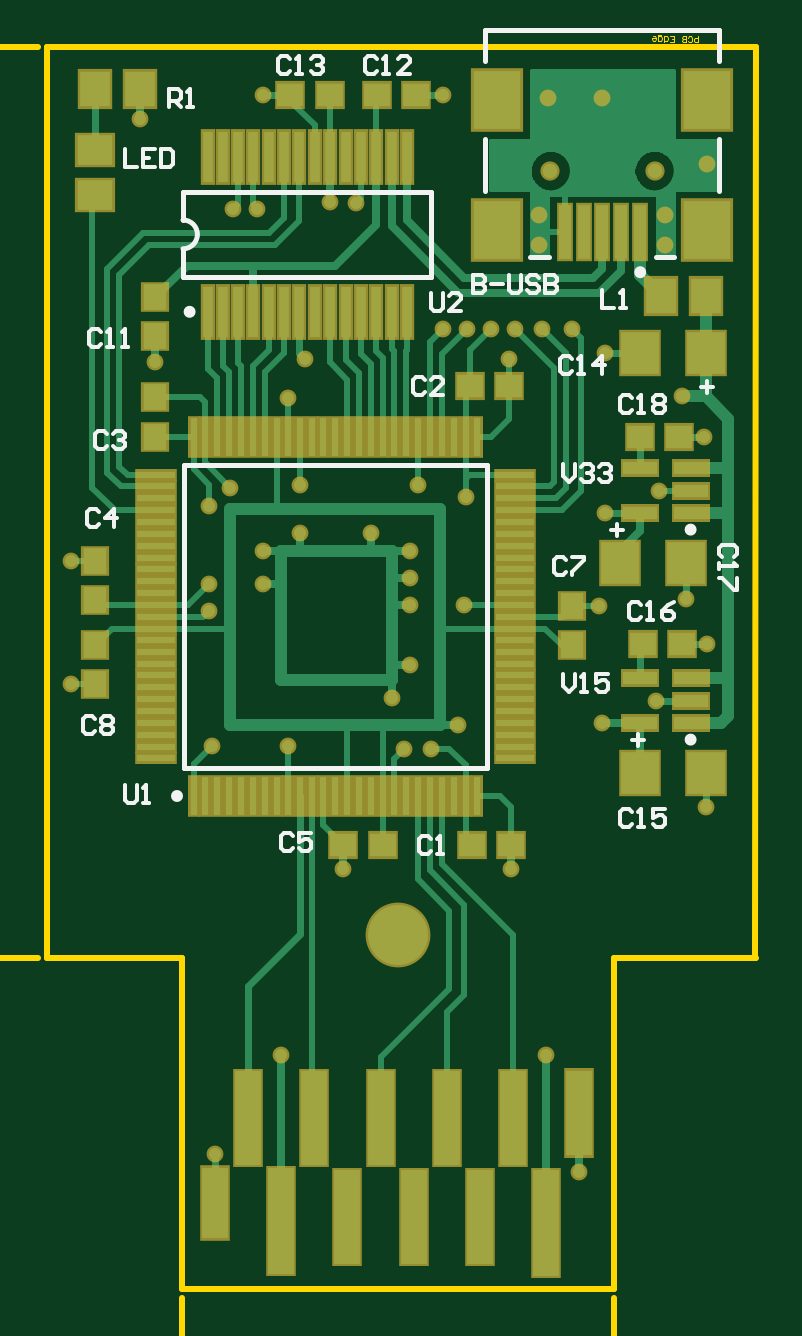
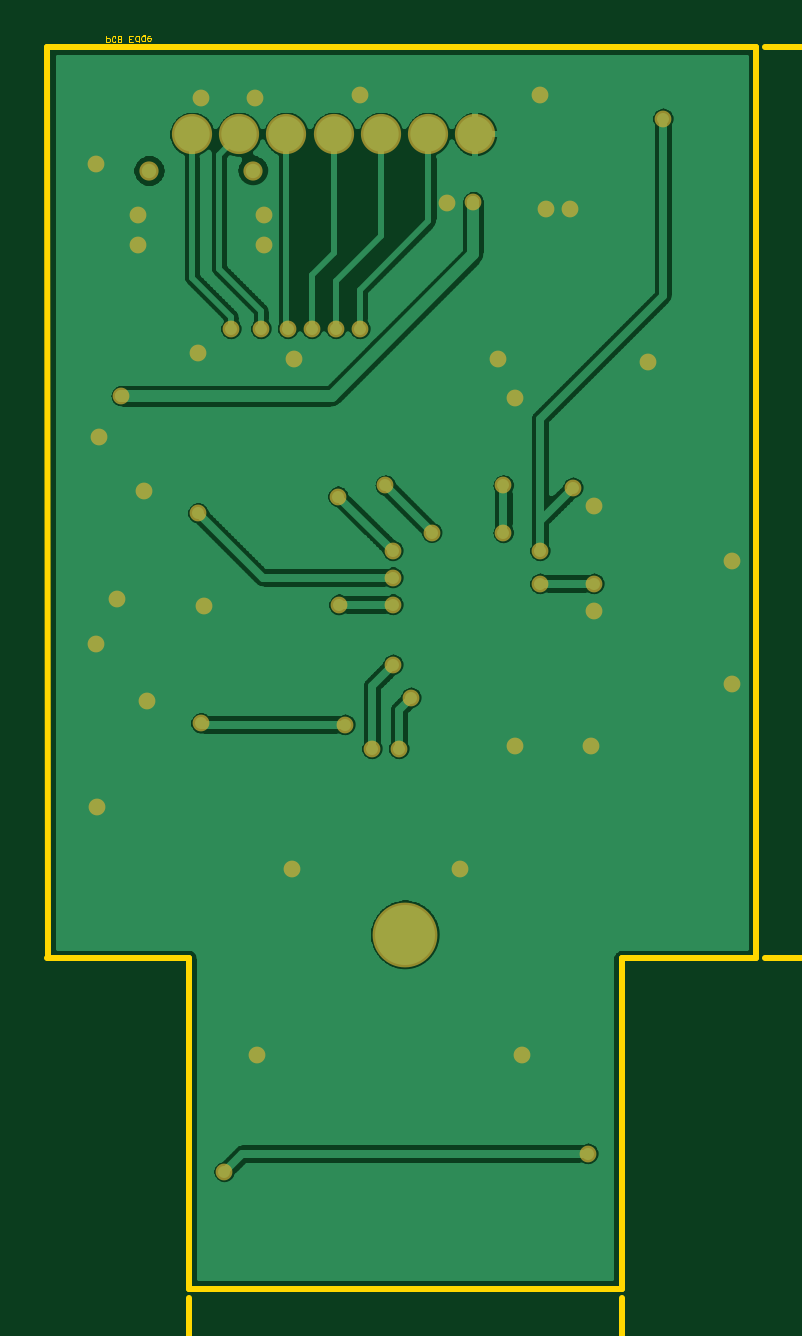
Circuit board: 10 layer files. Board 39.2 x 60.9 mm.
- bottom_copper: exi2usb.GBL (268744 bytes)
- bottom_silk: exi2usb.GBO (794 bytes)
- paste: exi2usb.GBP (909 bytes)
- bottom_mask: exi2usb.GBS (2776 bytes)
- outline: exi2usb.GKO (1556 bytes)
- outline: exi2usb.GM1 (4619 bytes)
- top_copper: exi2usb.GTL (37060 bytes)
- top_silk: exi2usb.GTO (7244 bytes)
- paste: exi2usb.GTP (4104 bytes)
- top_mask: exi2usb.GTS (5955 bytes)

=== bottom_copper: exi2usb.GBL (268744 bytes, source omitted) ===
=== bottom_silk: exi2usb.GBO ===
%FSLAX23Y23*%
%MOIN*%
G70*
G01*
G75*
%ADD10C,0.008*%
%ADD11R,0.043X0.039*%
%ADD12R,0.039X0.043*%
%ADD13R,0.039X0.043*%
%ADD14R,0.063X0.071*%
%ADD15R,0.063X0.071*%
%ADD16R,0.016X0.085*%
%ADD17R,0.051X0.059*%
%ADD18R,0.051X0.059*%
%ADD19R,0.057X0.022*%
%ADD20R,0.057X0.022*%
%ADD21R,0.020X0.091*%
%ADD22R,0.012X0.063*%
%ADD23R,0.063X0.012*%
%ADD24R,0.059X0.051*%
%ADD25R,0.016X0.085*%
%ADD26R,0.043X0.142*%
%ADD27R,0.043X0.177*%
%ADD28R,0.043X0.157*%
%ADD29R,0.043X0.118*%
%ADD30R,0.012X0.063*%
%ADD31R,0.063X0.012*%
%ADD32R,0.043X0.039*%
%ADD33R,0.079X0.098*%
%ADD34R,0.020X0.091*%
%ADD35C,0.014*%
%ADD36C,0.010*%
%ADD37C,0.020*%
%ADD38C,0.012*%
%ADD39C,0.020*%
%ADD40C,0.011*%
%ADD41C,0.100*%
%ADD42C,0.024*%
%ADD43C,0.020*%
%ADD44C,0.059*%
%ADD45C,0.010*%
%ADD46C,0.008*%
%ADD47C,0.007*%
M02*

=== paste: exi2usb.GBP ===
%FSLAX23Y23*%
%MOIN*%
G70*
G01*
G75*
%ADD10C,0.008*%
%ADD11R,0.043X0.039*%
%ADD12R,0.039X0.043*%
%ADD13R,0.039X0.043*%
%ADD14R,0.063X0.071*%
%ADD15R,0.063X0.071*%
%ADD16R,0.016X0.085*%
%ADD17R,0.051X0.059*%
%ADD18R,0.051X0.059*%
%ADD19R,0.057X0.022*%
%ADD20R,0.057X0.022*%
%ADD21R,0.020X0.091*%
%ADD22R,0.012X0.063*%
%ADD23R,0.063X0.012*%
%ADD24R,0.059X0.051*%
%ADD25R,0.016X0.085*%
%ADD26R,0.043X0.142*%
%ADD27R,0.043X0.177*%
%ADD28R,0.043X0.157*%
%ADD29R,0.043X0.118*%
%ADD30R,0.012X0.063*%
%ADD31R,0.063X0.012*%
%ADD32R,0.043X0.039*%
%ADD33R,0.079X0.098*%
%ADD34R,0.020X0.091*%
%ADD35C,0.014*%
%ADD36C,0.010*%
%ADD37C,0.020*%
%ADD38C,0.012*%
%ADD39C,0.020*%
%ADD40C,0.011*%
%ADD41C,0.100*%
%ADD42C,0.024*%
%ADD43C,0.020*%
%ADD44C,0.059*%
%ADD45C,0.010*%
%ADD46C,0.008*%
%ADD47C,0.007*%
D44*
X2940Y4924D02*
D03*
X2861D02*
D03*
X2783D02*
D03*
X2704D02*
D03*
X2625D02*
D03*
X2546D02*
D03*
X2468D02*
D03*
M02*

=== bottom_mask: exi2usb.GBS ===
%FSLAX23Y23*%
%MOIN*%
G70*
G01*
G75*
%ADD10C,0.008*%
%ADD11R,0.043X0.039*%
%ADD12R,0.039X0.043*%
%ADD13R,0.039X0.043*%
%ADD14R,0.063X0.071*%
%ADD15R,0.063X0.071*%
%ADD16R,0.016X0.085*%
%ADD17R,0.051X0.059*%
%ADD18R,0.051X0.059*%
%ADD19R,0.057X0.022*%
%ADD20R,0.057X0.022*%
%ADD21R,0.020X0.091*%
%ADD22R,0.012X0.063*%
%ADD23R,0.063X0.012*%
%ADD24R,0.059X0.051*%
%ADD25R,0.016X0.085*%
%ADD26R,0.043X0.142*%
%ADD27R,0.043X0.177*%
%ADD28R,0.043X0.157*%
%ADD29R,0.043X0.118*%
%ADD30R,0.012X0.063*%
%ADD31R,0.063X0.012*%
%ADD32R,0.043X0.039*%
%ADD33R,0.079X0.098*%
%ADD34R,0.020X0.091*%
%ADD35C,0.014*%
%ADD36C,0.010*%
%ADD37C,0.020*%
%ADD38C,0.012*%
%ADD39C,0.020*%
%ADD40C,0.011*%
%ADD41C,0.100*%
%ADD42C,0.024*%
%ADD43C,0.020*%
%ADD44C,0.059*%
%ADD45C,0.010*%
%ADD46C,0.008*%
%ADD47C,0.007*%
%ADD48R,0.051X0.047*%
%ADD49R,0.047X0.051*%
%ADD50R,0.047X0.051*%
%ADD51R,0.071X0.079*%
%ADD52R,0.071X0.079*%
%ADD53R,0.024X0.093*%
%ADD54R,0.059X0.067*%
%ADD55R,0.059X0.067*%
%ADD56R,0.065X0.030*%
%ADD57R,0.065X0.030*%
%ADD58R,0.028X0.099*%
%ADD59R,0.020X0.071*%
%ADD60R,0.071X0.020*%
%ADD61R,0.067X0.059*%
%ADD62R,0.024X0.093*%
%ADD63R,0.051X0.150*%
%ADD64R,0.051X0.185*%
%ADD65R,0.051X0.165*%
%ADD66R,0.051X0.126*%
%ADD67R,0.020X0.071*%
%ADD68R,0.071X0.020*%
%ADD69R,0.051X0.047*%
%ADD70R,0.087X0.106*%
%ADD71R,0.028X0.099*%
%ADD72C,0.108*%
%ADD73C,0.032*%
%ADD74C,0.028*%
%ADD75C,0.067*%
D72*
X2585Y3590D02*
D03*
D73*
X3012Y4863D02*
D03*
X2838D02*
D03*
D74*
X2605Y4185D02*
D03*
X2275Y3905D02*
D03*
X2401D02*
D03*
X2605Y4040D02*
D03*
X2575Y3985D02*
D03*
X2640Y3900D02*
D03*
X2595D02*
D03*
X2360Y4175D02*
D03*
Y4230D02*
D03*
X2618Y4339D02*
D03*
X2540Y4260D02*
D03*
X2697Y4320D02*
D03*
X2421Y4260D02*
D03*
X2605Y4140D02*
D03*
X2770Y4550D02*
D03*
X2695Y4140D02*
D03*
X2920Y4138D02*
D03*
X2421Y4339D02*
D03*
X2305Y4335D02*
D03*
X2270Y4305D02*
D03*
Y4175D02*
D03*
Y4130D02*
D03*
X3098Y3802D02*
D03*
X2925Y3943D02*
D03*
X2685Y3940D02*
D03*
X2605Y4230D02*
D03*
X2930Y4293D02*
D03*
Y4560D02*
D03*
X3015Y3980D02*
D03*
X3100Y4075D02*
D03*
X3020Y4330D02*
D03*
X3095Y4420D02*
D03*
X2471Y4811D02*
D03*
X3065Y4150D02*
D03*
X2180Y4545D02*
D03*
X2430Y4550D02*
D03*
X2493Y3700D02*
D03*
X2773D02*
D03*
X2040Y4213D02*
D03*
Y4007D02*
D03*
X2401Y4485D02*
D03*
X2280Y3225D02*
D03*
X2886Y3195D02*
D03*
X2831Y3389D02*
D03*
X2390D02*
D03*
X2360Y4990D02*
D03*
X2660D02*
D03*
X2820Y4740D02*
D03*
Y4790D02*
D03*
X3030D02*
D03*
Y4740D02*
D03*
X2835Y4985D02*
D03*
X3100Y4875D02*
D03*
X2925Y4985D02*
D03*
X2350Y4800D02*
D03*
X2310D02*
D03*
X2515Y4810D02*
D03*
X3058Y4488D02*
D03*
X2660Y4600D02*
D03*
X2700D02*
D03*
X2740D02*
D03*
X2780D02*
D03*
X2825D02*
D03*
X2875D02*
D03*
X2155Y4950D02*
D03*
D75*
X2940Y4924D02*
D03*
X2861D02*
D03*
X2783D02*
D03*
X2704D02*
D03*
X2625D02*
D03*
X2546D02*
D03*
X2468D02*
D03*
M02*

=== outline: exi2usb.GKO ===
%FSLAX23Y23*%
%MOIN*%
G70*
G01*
G75*
%ADD10C,0.008*%
%ADD11R,0.043X0.039*%
%ADD12R,0.039X0.043*%
%ADD13R,0.039X0.043*%
%ADD14R,0.063X0.071*%
%ADD15R,0.063X0.071*%
%ADD16R,0.016X0.085*%
%ADD17R,0.051X0.059*%
%ADD18R,0.051X0.059*%
%ADD19R,0.057X0.022*%
%ADD20R,0.057X0.022*%
%ADD21R,0.020X0.091*%
%ADD22R,0.012X0.063*%
%ADD23R,0.063X0.012*%
%ADD24R,0.059X0.051*%
%ADD25R,0.016X0.085*%
%ADD26R,0.043X0.142*%
%ADD27R,0.043X0.177*%
%ADD28R,0.043X0.157*%
%ADD29R,0.043X0.118*%
%ADD30R,0.012X0.063*%
%ADD31R,0.063X0.012*%
%ADD32R,0.043X0.039*%
%ADD33R,0.079X0.098*%
%ADD34R,0.020X0.091*%
%ADD35C,0.014*%
%ADD36C,0.010*%
%ADD37C,0.020*%
%ADD38C,0.012*%
%ADD39C,0.020*%
%ADD40C,0.011*%
%ADD41C,0.100*%
%ADD42C,0.024*%
%ADD43C,0.020*%
%ADD44C,0.059*%
%ADD45C,0.010*%
%ADD46C,0.008*%
%ADD47C,0.007*%
%ADD48R,0.051X0.047*%
%ADD49R,0.047X0.051*%
%ADD50R,0.047X0.051*%
%ADD51R,0.071X0.079*%
%ADD52R,0.071X0.079*%
%ADD53R,0.024X0.093*%
%ADD54R,0.059X0.067*%
%ADD55R,0.059X0.067*%
%ADD56R,0.065X0.030*%
%ADD57R,0.065X0.030*%
%ADD58R,0.028X0.099*%
%ADD59R,0.020X0.071*%
%ADD60R,0.071X0.020*%
%ADD61R,0.067X0.059*%
%ADD62R,0.024X0.093*%
%ADD63R,0.051X0.150*%
%ADD64R,0.051X0.185*%
%ADD65R,0.051X0.165*%
%ADD66R,0.051X0.126*%
%ADD67R,0.020X0.071*%
%ADD68R,0.071X0.020*%
%ADD69R,0.051X0.047*%
%ADD70R,0.087X0.106*%
%ADD71R,0.028X0.099*%
%ADD72C,0.108*%
%ADD73C,0.032*%
%ADD74C,0.028*%
%ADD75C,0.067*%
D36*
X2945Y3000D02*
Y3551D01*
X3181D01*
X2224Y3000D02*
Y3551D01*
X2000D02*
X2224D01*
X2000D02*
Y5070D01*
X3181D01*
X3180Y3551D02*
X3181Y5070D01*
X2224Y3000D02*
X2945D01*
M02*

=== outline: exi2usb.GM1 ===
%FSLAX23Y23*%
%MOIN*%
G70*
G01*
G75*
%ADD10C,0.008*%
%ADD11R,0.043X0.039*%
%ADD12R,0.039X0.043*%
%ADD13R,0.039X0.043*%
%ADD14R,0.063X0.071*%
%ADD15R,0.063X0.071*%
%ADD16R,0.016X0.085*%
%ADD17R,0.051X0.059*%
%ADD18R,0.051X0.059*%
%ADD19R,0.057X0.022*%
%ADD20R,0.057X0.022*%
%ADD21R,0.020X0.091*%
%ADD22R,0.012X0.063*%
%ADD23R,0.063X0.012*%
%ADD24R,0.059X0.051*%
%ADD25R,0.016X0.085*%
%ADD26R,0.043X0.142*%
%ADD27R,0.043X0.177*%
%ADD28R,0.043X0.157*%
%ADD29R,0.043X0.118*%
%ADD30R,0.012X0.063*%
%ADD31R,0.063X0.012*%
%ADD32R,0.043X0.039*%
%ADD33R,0.079X0.098*%
%ADD34R,0.020X0.091*%
%ADD35C,0.014*%
%ADD36C,0.010*%
%ADD37C,0.020*%
%ADD38C,0.012*%
%ADD39C,0.020*%
%ADD40C,0.011*%
%ADD41C,0.100*%
%ADD42C,0.024*%
%ADD43C,0.020*%
%ADD44C,0.059*%
%ADD45C,0.010*%
%ADD46C,0.008*%
%ADD47C,0.007*%
%ADD48R,0.051X0.047*%
%ADD49R,0.047X0.051*%
%ADD50R,0.047X0.051*%
%ADD51R,0.071X0.079*%
%ADD52R,0.071X0.079*%
%ADD53R,0.024X0.093*%
%ADD54R,0.059X0.067*%
%ADD55R,0.059X0.067*%
%ADD56R,0.065X0.030*%
%ADD57R,0.065X0.030*%
%ADD58R,0.028X0.099*%
%ADD59R,0.020X0.071*%
%ADD60R,0.071X0.020*%
%ADD61R,0.067X0.059*%
%ADD62R,0.024X0.093*%
%ADD63R,0.051X0.150*%
%ADD64R,0.051X0.185*%
%ADD65R,0.051X0.165*%
%ADD66R,0.051X0.126*%
%ADD67R,0.020X0.071*%
%ADD68R,0.071X0.020*%
%ADD69R,0.051X0.047*%
%ADD70R,0.087X0.106*%
%ADD71R,0.028X0.099*%
%ADD72C,0.108*%
%ADD73C,0.032*%
%ADD74C,0.028*%
%ADD75C,0.067*%
%ADD76C,0.004*%
%ADD77C,0.006*%
%ADD78C,0.001*%
D36*
X1590Y5070D02*
X1985D01*
X1590Y3551D02*
X1985D01*
X1600Y4581D02*
Y5070D01*
Y3551D02*
Y4009D01*
X1580Y5010D02*
X1600Y5070D01*
X1620Y5010D01*
X1600Y3551D02*
X1620Y3611D01*
X1580D02*
X1600Y3551D01*
X2945Y2720D02*
Y2985D01*
X2224Y2720D02*
Y2985D01*
X2850Y2730D02*
X2945D01*
X2224D02*
X2288D01*
X2885Y2750D02*
X2945Y2730D01*
X2885Y2710D02*
X2945Y2730D01*
X2224D02*
X2284Y2710D01*
X2224Y2730D02*
X2284Y2750D01*
D76*
X2730Y5070D02*
X3120D01*
D77*
X1586Y4025D02*
X1576Y4035D01*
Y4055D01*
X1586Y4065D01*
X1596D01*
X1606Y4055D01*
Y4045D01*
Y4055D01*
X1616Y4065D01*
X1626D01*
X1636Y4055D01*
Y4035D01*
X1626Y4025D01*
X1586Y4085D02*
X1576Y4095D01*
Y4115D01*
X1586Y4125D01*
X1596D01*
X1606Y4115D01*
X1616Y4125D01*
X1626D01*
X1636Y4115D01*
Y4095D01*
X1626Y4085D01*
X1616D01*
X1606Y4095D01*
X1596Y4085D01*
X1586D01*
X1606Y4095D02*
Y4115D01*
X1636Y4145D02*
X1626D01*
Y4155D01*
X1636D01*
Y4145D01*
X1576Y4235D02*
Y4195D01*
X1606D01*
X1596Y4215D01*
Y4225D01*
X1606Y4235D01*
X1626D01*
X1636Y4225D01*
Y4205D01*
X1626Y4195D01*
X1586Y4255D02*
X1576Y4265D01*
Y4285D01*
X1586Y4295D01*
X1596D01*
X1606Y4285D01*
X1616Y4295D01*
X1626D01*
X1636Y4285D01*
Y4265D01*
X1626Y4255D01*
X1616D01*
X1606Y4265D01*
X1596Y4255D01*
X1586D01*
X1606Y4265D02*
Y4285D01*
X1636Y4395D02*
X1616Y4375D01*
X1596D01*
X1576Y4395D01*
X1636Y4425D02*
X1596D01*
Y4435D01*
X1606Y4445D01*
X1636D01*
X1606D01*
X1596Y4455D01*
X1606Y4465D01*
X1636D01*
Y4485D02*
X1596D01*
Y4495D01*
X1606Y4505D01*
X1636D01*
X1606D01*
X1596Y4515D01*
X1606Y4525D01*
X1636D01*
Y4545D02*
X1616Y4565D01*
X1596D01*
X1576Y4545D01*
X2304Y2694D02*
X2324D01*
X2314D01*
Y2754D01*
X2304Y2744D01*
X2354D02*
X2364Y2754D01*
X2384D01*
X2394Y2744D01*
Y2734D01*
X2384Y2724D01*
X2394Y2714D01*
Y2704D01*
X2384Y2694D01*
X2364D01*
X2354Y2704D01*
Y2714D01*
X2364Y2724D01*
X2354Y2734D01*
Y2744D01*
X2364Y2724D02*
X2384D01*
X2414Y2694D02*
Y2704D01*
X2424D01*
Y2694D01*
X2414D01*
X2464Y2744D02*
X2474Y2754D01*
X2494D01*
X2504Y2744D01*
Y2734D01*
X2494Y2724D01*
X2484D01*
X2494D01*
X2504Y2714D01*
Y2704D01*
X2494Y2694D01*
X2474D01*
X2464Y2704D01*
X2524Y2744D02*
X2534Y2754D01*
X2554D01*
X2564Y2744D01*
Y2704D01*
X2554Y2694D01*
X2534D01*
X2524Y2704D01*
Y2744D01*
X2664Y2694D02*
X2644Y2714D01*
Y2734D01*
X2664Y2754D01*
X2694Y2694D02*
Y2734D01*
X2704D01*
X2714Y2724D01*
Y2694D01*
Y2724D01*
X2724Y2734D01*
X2734Y2724D01*
Y2694D01*
X2754D02*
Y2734D01*
X2764D01*
X2774Y2724D01*
Y2694D01*
Y2724D01*
X2784Y2734D01*
X2794Y2724D01*
Y2694D01*
X2814D02*
X2834Y2714D01*
Y2734D01*
X2814Y2754D01*
D78*
X3084Y5087D02*
Y5077D01*
X3079D01*
X3077Y5079D01*
Y5082D01*
X3079Y5084D01*
X3084D01*
X3068Y5079D02*
X3069Y5077D01*
X3072D01*
X3074Y5079D01*
Y5085D01*
X3072Y5087D01*
X3069D01*
X3068Y5085D01*
X3064Y5077D02*
Y5087D01*
X3059D01*
X3058Y5085D01*
Y5084D01*
X3059Y5082D01*
X3064D01*
X3059D01*
X3058Y5080D01*
Y5079D01*
X3059Y5077D01*
X3064D01*
X3038D02*
X3045D01*
Y5087D01*
X3038D01*
X3045Y5082D02*
X3041D01*
X3028Y5077D02*
Y5087D01*
X3033D01*
X3035Y5085D01*
Y5082D01*
X3033Y5080D01*
X3028D01*
X3022Y5090D02*
X3020D01*
X3018Y5089D01*
Y5080D01*
X3023D01*
X3025Y5082D01*
Y5085D01*
X3023Y5087D01*
X3018D01*
X3010D02*
X3013D01*
X3015Y5085D01*
Y5082D01*
X3013Y5080D01*
X3010D01*
X3008Y5082D01*
Y5084D01*
X3015D01*
M02*

=== top_copper: exi2usb.GTL (37060 bytes, source omitted) ===
=== top_silk: exi2usb.GTO (7244 bytes, source omitted) ===
=== paste: exi2usb.GTP ===
%FSLAX23Y23*%
%MOIN*%
G70*
G01*
G75*
%ADD10C,0.008*%
%ADD11R,0.043X0.039*%
%ADD12R,0.039X0.043*%
%ADD13R,0.039X0.043*%
%ADD14R,0.063X0.071*%
%ADD15R,0.063X0.071*%
%ADD16R,0.016X0.085*%
%ADD17R,0.051X0.059*%
%ADD18R,0.051X0.059*%
%ADD19R,0.057X0.022*%
%ADD20R,0.057X0.022*%
%ADD21R,0.020X0.091*%
%ADD22R,0.012X0.063*%
%ADD23R,0.063X0.012*%
%ADD24R,0.059X0.051*%
%ADD25R,0.016X0.085*%
%ADD26R,0.043X0.142*%
%ADD27R,0.043X0.177*%
%ADD28R,0.043X0.157*%
%ADD29R,0.043X0.118*%
%ADD30R,0.012X0.063*%
%ADD31R,0.063X0.012*%
%ADD32R,0.043X0.039*%
%ADD33R,0.079X0.098*%
%ADD34R,0.020X0.091*%
%ADD35C,0.014*%
%ADD36C,0.010*%
%ADD37C,0.020*%
%ADD38C,0.012*%
%ADD39C,0.020*%
%ADD40C,0.011*%
%ADD41C,0.100*%
%ADD42C,0.024*%
%ADD43C,0.020*%
%ADD44C,0.059*%
%ADD45C,0.010*%
%ADD46C,0.008*%
%ADD47C,0.007*%
D11*
X2770Y4505D02*
D03*
X2704D02*
D03*
X2987Y4420D02*
D03*
X3053D02*
D03*
X3058Y4075D02*
D03*
X2992D02*
D03*
X2471Y4990D02*
D03*
X2405D02*
D03*
X2549D02*
D03*
X2615D02*
D03*
X2707Y3740D02*
D03*
X2559D02*
D03*
D12*
X2875Y4138D02*
D03*
X2080Y4213D02*
D03*
Y4007D02*
D03*
D13*
X2875Y4072D02*
D03*
X2080Y4147D02*
D03*
X2180Y4653D02*
D03*
Y4587D02*
D03*
X2080Y4073D02*
D03*
X2180Y4486D02*
D03*
Y4420D02*
D03*
D14*
X2988Y3860D02*
D03*
X2955Y4210D02*
D03*
X3065D02*
D03*
D15*
X3098Y3860D02*
D03*
X2987Y4560D02*
D03*
X3097D02*
D03*
D16*
X2471Y4886D02*
D03*
X2292Y4628D02*
D03*
X2318D02*
D03*
X2343D02*
D03*
X2369D02*
D03*
X2395D02*
D03*
X2420D02*
D03*
X2446D02*
D03*
X2471D02*
D03*
X2497D02*
D03*
X2523D02*
D03*
X2548D02*
D03*
X2574D02*
D03*
X2599D02*
D03*
X2267Y4886D02*
D03*
X2292D02*
D03*
X2318D02*
D03*
X2343D02*
D03*
X2369D02*
D03*
X2395D02*
D03*
X2420D02*
D03*
X2446D02*
D03*
X2497D02*
D03*
X2523D02*
D03*
X2548D02*
D03*
X2574D02*
D03*
X2599D02*
D03*
D17*
X3097Y4655D02*
D03*
D18*
X3023D02*
D03*
X2080Y5000D02*
D03*
X2154D02*
D03*
D19*
X2988Y3943D02*
D03*
Y4017D02*
D03*
X3072D02*
D03*
Y3980D02*
D03*
X2988Y4293D02*
D03*
Y4367D02*
D03*
X3072D02*
D03*
Y4330D02*
D03*
D20*
X3072Y3943D02*
D03*
Y4293D02*
D03*
D21*
X2988Y4761D02*
D03*
D22*
X2657Y4419D02*
D03*
X2263Y3821D02*
D03*
X2283D02*
D03*
X2303D02*
D03*
X2323D02*
D03*
X2342D02*
D03*
X2362D02*
D03*
X2382D02*
D03*
X2421D02*
D03*
X2480D02*
D03*
X2519D02*
D03*
X2539D02*
D03*
X2559D02*
D03*
X2578D02*
D03*
X2598D02*
D03*
X2618D02*
D03*
X2637D02*
D03*
X2657D02*
D03*
X2677D02*
D03*
X2697D02*
D03*
X2716D02*
D03*
X2263Y4419D02*
D03*
X2283D02*
D03*
X2303D02*
D03*
X2323D02*
D03*
X2342D02*
D03*
X2362D02*
D03*
X2421D02*
D03*
X2441D02*
D03*
X2460D02*
D03*
X2480D02*
D03*
X2500D02*
D03*
X2519D02*
D03*
X2539D02*
D03*
X2559D02*
D03*
X2578D02*
D03*
X2598D02*
D03*
X2637D02*
D03*
X2677D02*
D03*
X2441Y3821D02*
D03*
D23*
X2779Y4337D02*
D03*
Y4317D02*
D03*
Y4297D02*
D03*
X2181D02*
D03*
X2779Y3884D02*
D03*
Y3903D02*
D03*
Y3923D02*
D03*
Y3943D02*
D03*
Y3963D02*
D03*
Y3982D02*
D03*
Y4002D02*
D03*
Y4022D02*
D03*
Y4041D02*
D03*
Y4061D02*
D03*
Y4081D02*
D03*
Y4100D02*
D03*
Y4159D02*
D03*
Y4179D02*
D03*
Y4199D02*
D03*
Y4218D02*
D03*
Y4238D02*
D03*
Y4258D02*
D03*
Y4277D02*
D03*
Y4356D02*
D03*
X2181Y3884D02*
D03*
Y3903D02*
D03*
Y3923D02*
D03*
Y3943D02*
D03*
Y3963D02*
D03*
Y3982D02*
D03*
Y4002D02*
D03*
Y4022D02*
D03*
Y4041D02*
D03*
Y4061D02*
D03*
Y4081D02*
D03*
Y4100D02*
D03*
Y4120D02*
D03*
X2181Y4140D02*
D03*
X2181Y4179D02*
D03*
Y4199D02*
D03*
Y4218D02*
D03*
Y4238D02*
D03*
Y4258D02*
D03*
Y4277D02*
D03*
Y4317D02*
D03*
Y4337D02*
D03*
Y4356D02*
D03*
D24*
X2080Y4897D02*
D03*
Y4823D02*
D03*
D25*
X2267Y4628D02*
D03*
D26*
X2886Y3293D02*
D03*
D27*
X2831Y3110D02*
D03*
X2390Y3112D02*
D03*
D28*
X2721Y3120D02*
D03*
X2666Y3285D02*
D03*
X2611Y3120D02*
D03*
X2556Y3285D02*
D03*
X2445D02*
D03*
X2335D02*
D03*
X2500Y3120D02*
D03*
X2776Y3285D02*
D03*
D29*
X2280Y3142D02*
D03*
D30*
X2244Y3821D02*
D03*
X2401D02*
D03*
X2460D02*
D03*
X2500D02*
D03*
X2244Y4419D02*
D03*
X2382D02*
D03*
X2401D02*
D03*
X2618D02*
D03*
X2697D02*
D03*
X2716D02*
D03*
D31*
X2779Y4120D02*
D03*
Y4140D02*
D03*
X2181Y4159D02*
D03*
D32*
X2773Y3740D02*
D03*
X2493D02*
D03*
D33*
X2750Y4765D02*
D03*
X3100D02*
D03*
Y4981D02*
D03*
X2750D02*
D03*
D34*
X2862Y4761D02*
D03*
X2894D02*
D03*
X2925D02*
D03*
X2956D02*
D03*
M02*

=== top_mask: exi2usb.GTS (5955 bytes, source omitted) ===
